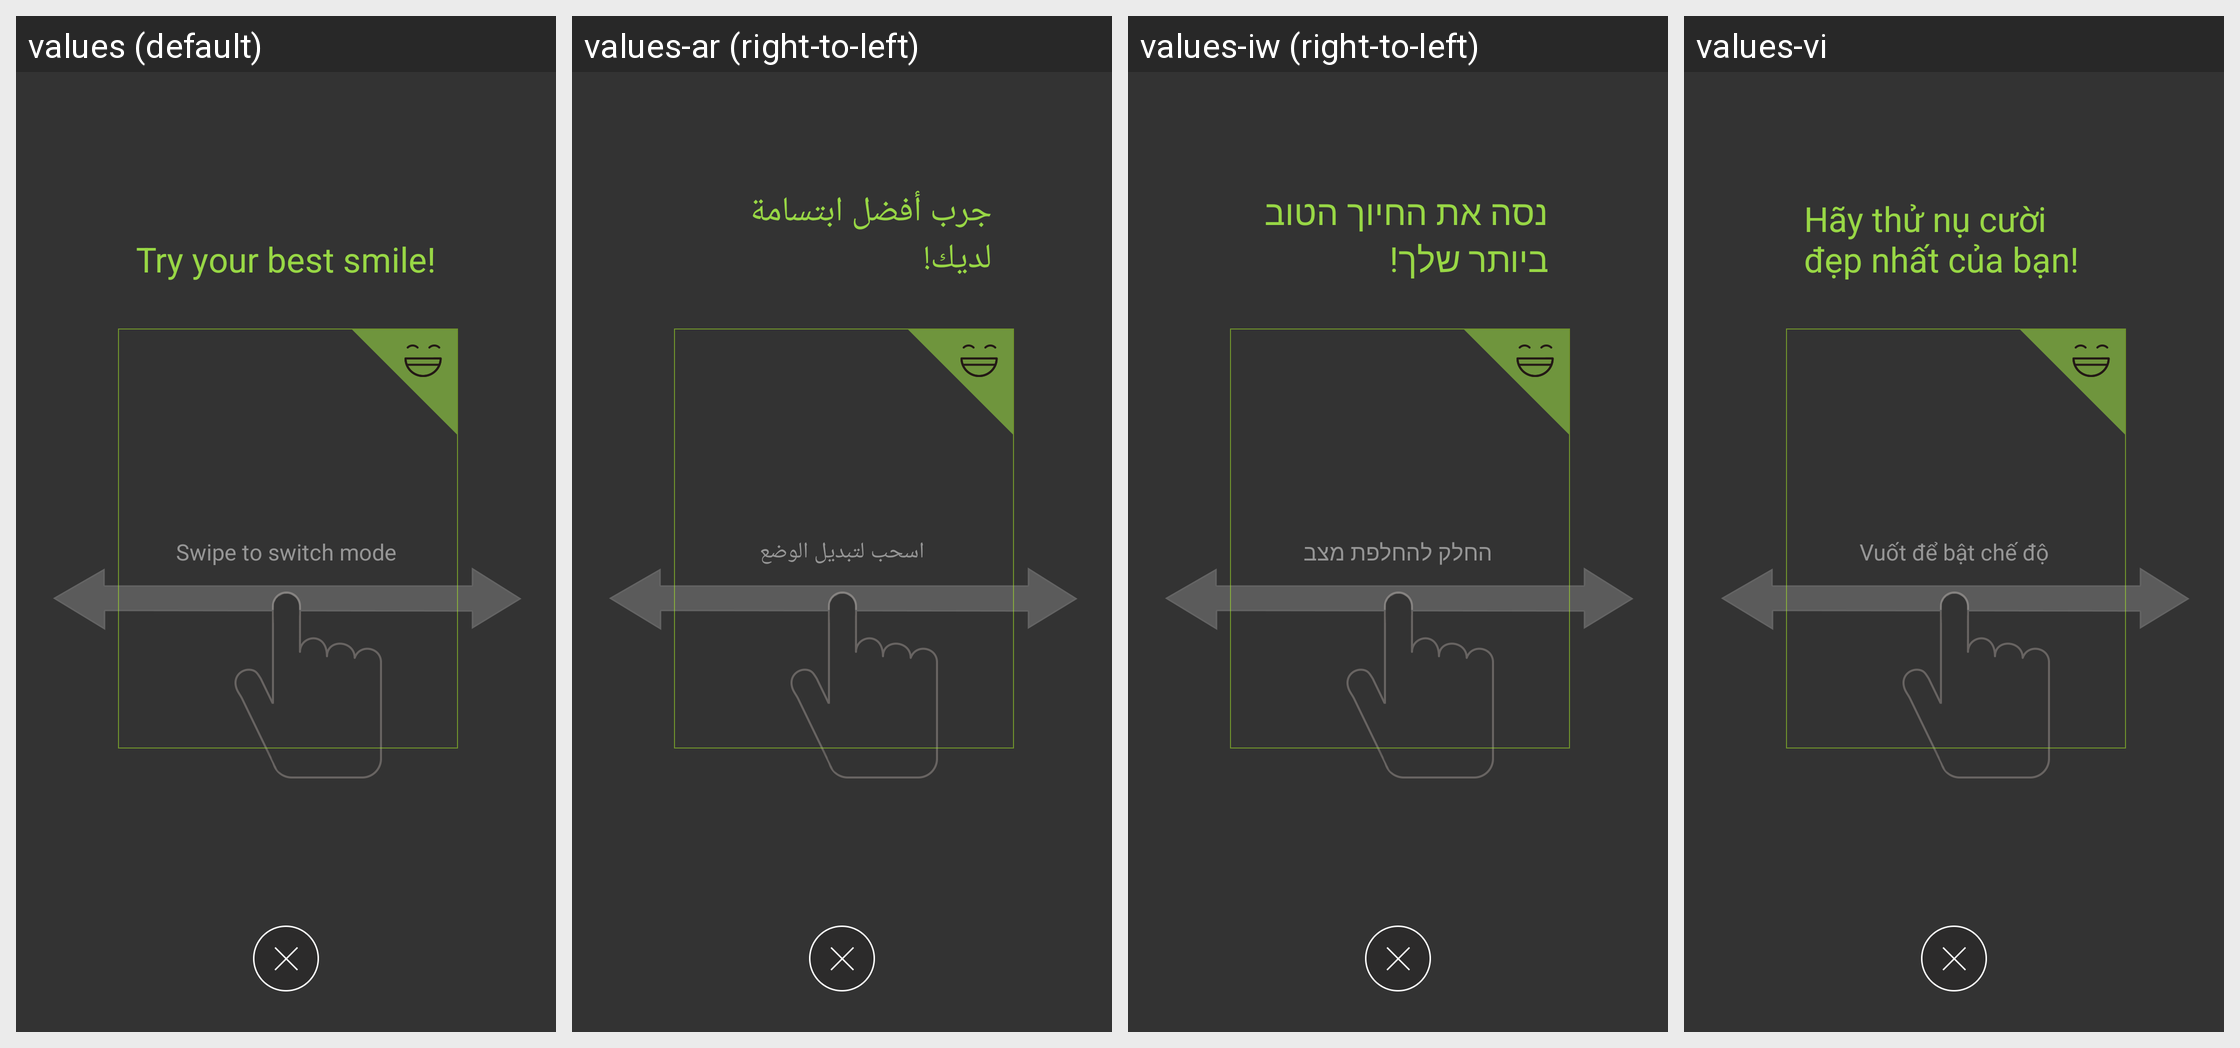

Translations of the strings shown on this Android screen, per locale in the grid:
Android screen res/layout/tutorial_main_page.xml rendered under 4 locales, left to right: values (default), values-ar (right-to-left), values-iw (right-to-left), values-vi. Device: Nexus 5 (rendered at 1080×1920; each locale shown at half size, 540×960, under a caption strip naming it); theme Theme.MaterialComponents.DayNight.NoActionBar.
Other locales in the repository, not shown: values-bg, values-cs, values-da, values-de, values-el, values-en-rGB, values-es, values-et, values-fa-rIR, values-fi, values-fr, values-hi, values-hr, values-hu, values-in, values-it, values-ja, values-ko, values-lt, values-lv, values-ms, values-my, values-nb, values-nl, values-pl, values-pt-rBR, values-pt-rPT, values-ro, values-ru, values-sk, values-sl, values-sr, values-sv, values-th, values-tr, values-uk, values-zg-rMM, values-zh-rCN, values-zh-rHK, values-zh-rTW.
Strings drawn on this screen, with the default value and each locale's value (text and hints the layout hard-codes, and strings that could not be matched under every locale, appear in the picture but are not listed):

sm_tutorial_main_page_title
  values: Try your best smile!
  values-ar: جرب أفضل ابتسامة لديك!
  values-iw: נסה את החיוך הטוב ביותר שלך!
  values-vi: Hãy thử nụ cười đẹp nhất của bạn!

sm_tutorial_main_page_content
  values: Swipe to switch mode
  values-ar: اسحب لتبديل الوضع
  values-iw: החלק להחלפת מצב
  values-vi: Vuốt để bật chế độ
